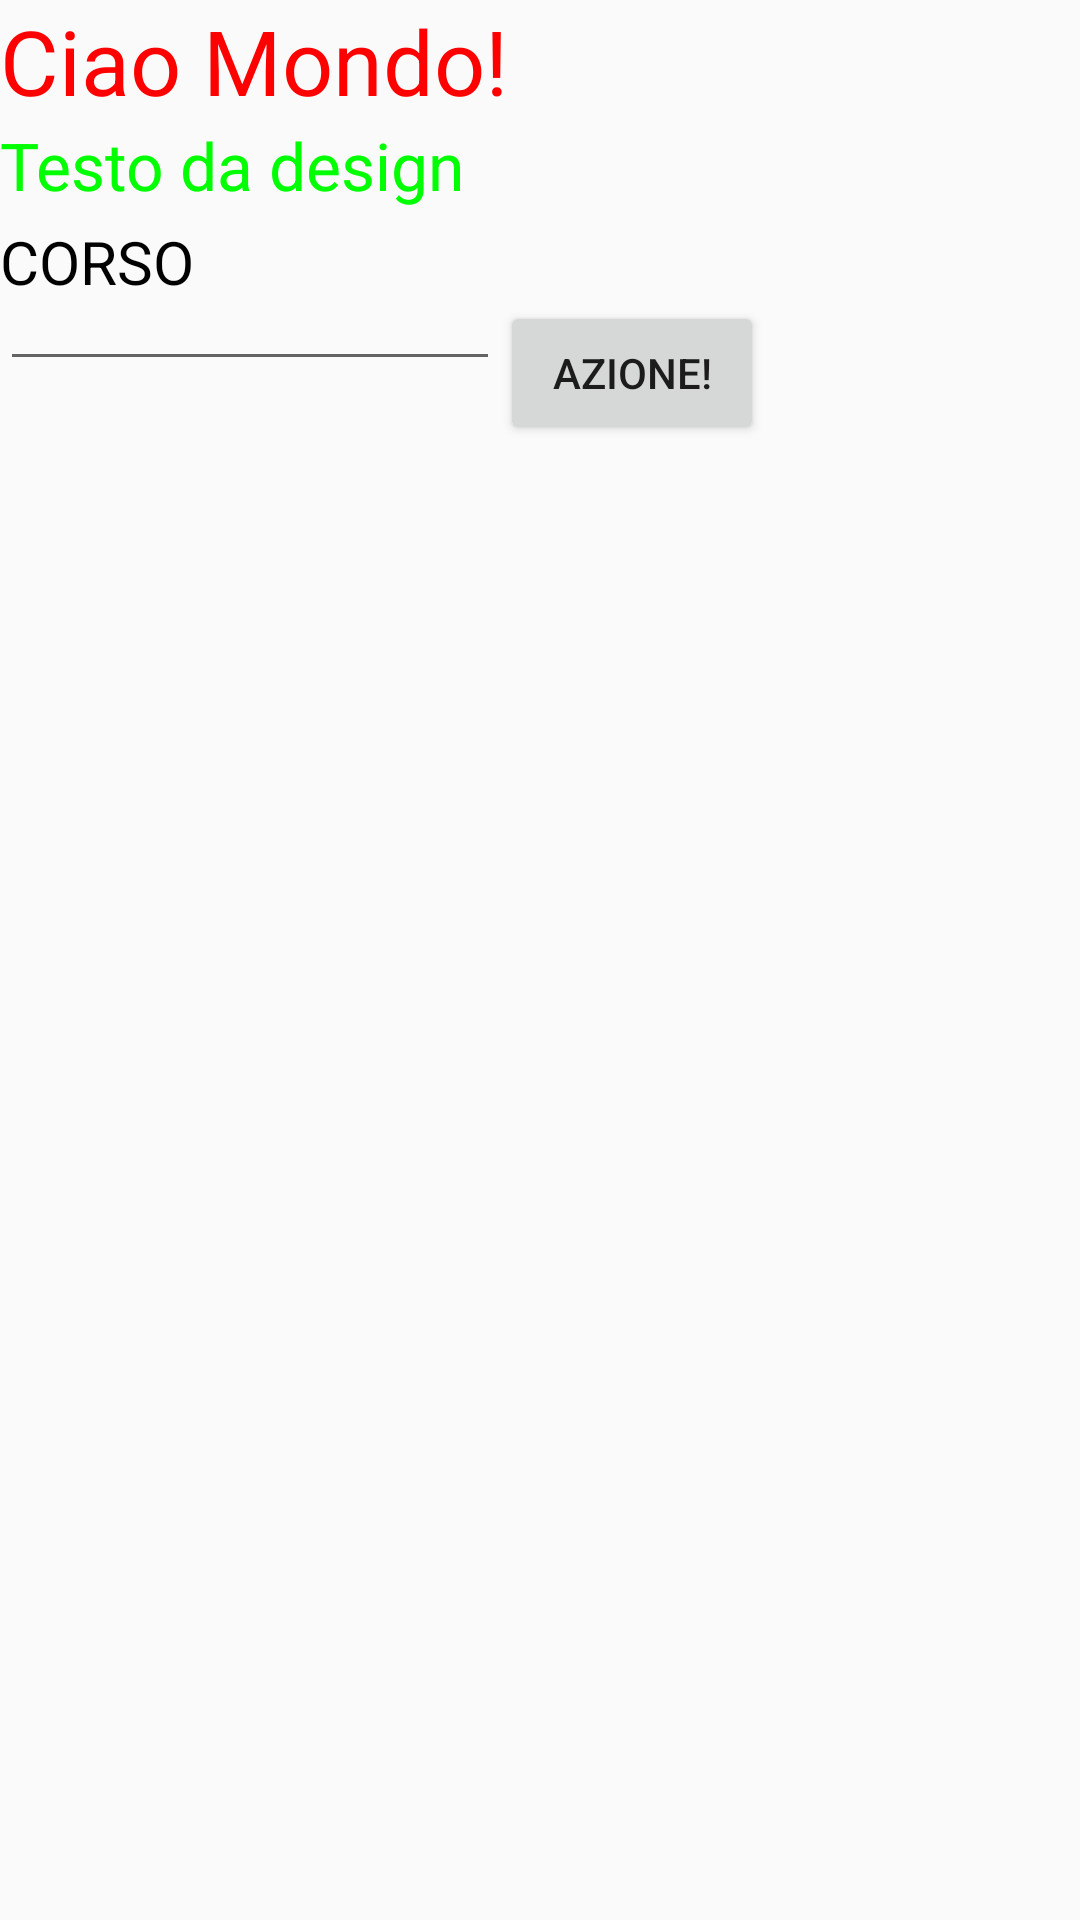

This screen was rendered from an Android layout file. Write that file and the resources it references.
<!-- AndroidManifest.xml: application theme AppTheme -->
<!-- res/layout/activity_main.xml -->
<?xml version="1.0" encoding="utf-8"?>
<RelativeLayout xmlns:android="http://schemas.android.com/apk/res/android"
    xmlns:app="http://schemas.android.com/apk/res-auto"
    xmlns:tools="http://schemas.android.com/tools"
    android:layout_width="match_parent"
    android:layout_height="match_parent"
    tools:context="demo.corsoits.com.corsoits.MainActivity">

    
    <TextView
        android:id="@+id/hello"
        android:layout_width="wrap_content"
        android:layout_height="wrap_content"
        android:text="@string/hello"
        style="@style/customTextView"
        />

    <TextView
        android:id="@+id/textView3"
        style="@style/stile2"
        android:layout_width="550px"
        android:layout_height="100px"
        android:text="@string/design"
        android:layout_below="@+id/hello"/>

    <TextView
        android:id="@+id/txtCorso"
        android:layout_width="200px"
        android:layout_height="80px"
        android:text="CORSO FIT ITS"
        android:textColor="#000000"
        android:textSize="20sp"
        android:layout_below="@+id/textView3"/>

    <EditText
        android:id="@+id/editTextNumber"
        android:layout_width="500px"
        android:layout_height="80px"
        android:inputType="number"
        android:layout_below="@id/txtCorso"/>

    <Button
        android:id="@+id/btnAction"
        android:layout_width="wrap_content"
        android:layout_height="wrap_content"
        android:layout_toRightOf="@+id/editTextNumber"
        android:layout_alignTop="@+id/editTextNumber"
        android:text="@string/btnAction">
    </Button>


</RelativeLayout>
<!-- resources referenced by this layout -->
<resources>
  <string name="btnAction">Azione!</string>
  <string name="design">Testo da design</string>
  <string name="hello">Ciao Mondo!</string>
  <style name="customTextView">
          <item name="android:textSize">30dp</item>
          <item name="android:textColor">@color/red</item>
      </style>
  <style name="stile2">
          <item name="android:textSize">22dp</item>
          <item name="android:textColor">@color/green</item>
      </style>
  <style name="AppTheme" parent="Theme.AppCompat.Light.DarkActionBar">
          
          <item name="colorPrimary">@color/colorPrimary</item>
          <item name="colorPrimaryDark">@color/colorPrimaryDark</item>
          <item name="colorAccent">@color/colorAccent</item>
      </style>
  <color name="red">#FF0000</color>
  <color name="green">#00FF00</color>
  <color name="colorPrimary">#3F51B5</color>
  <color name="colorPrimaryDark">#303F9F</color>
  <color name="colorAccent">#FF4081</color>
</resources>
